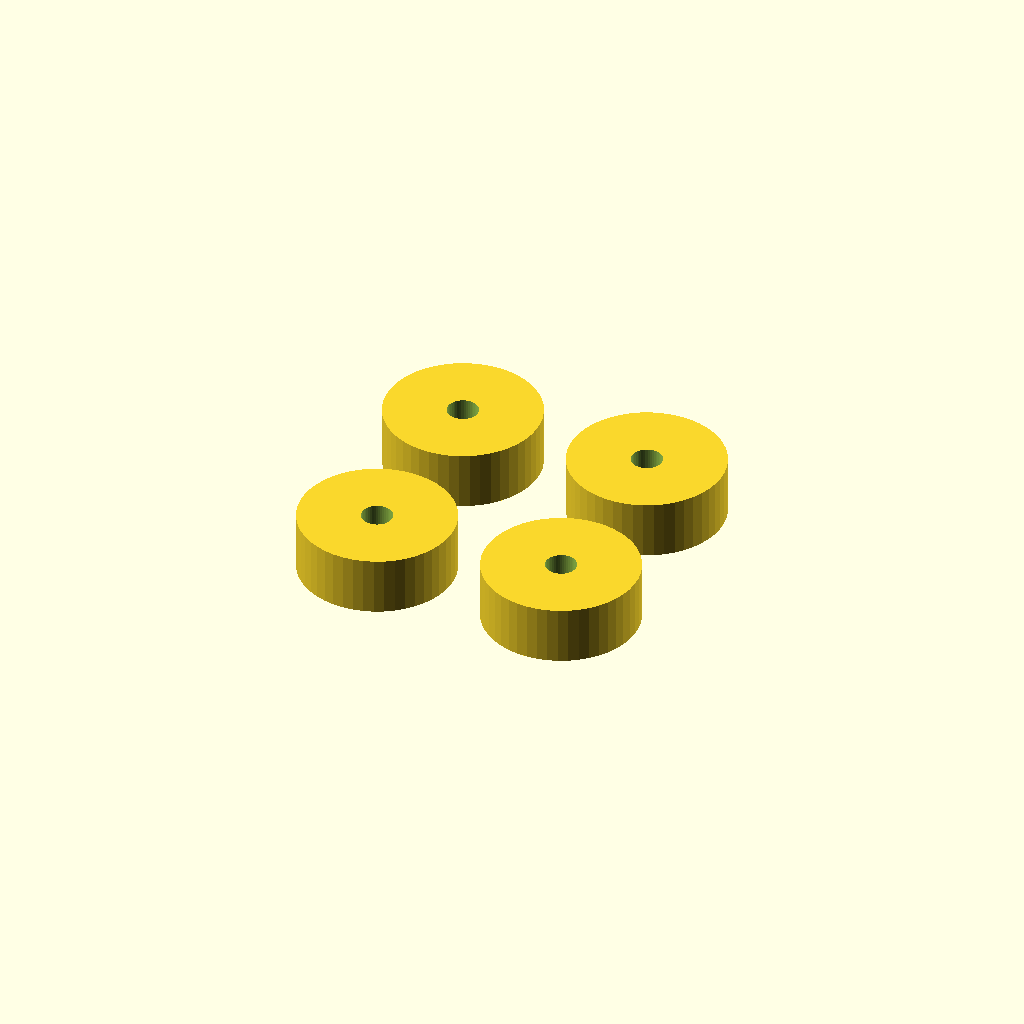
Cell 1: rendered with the file's own defaults.
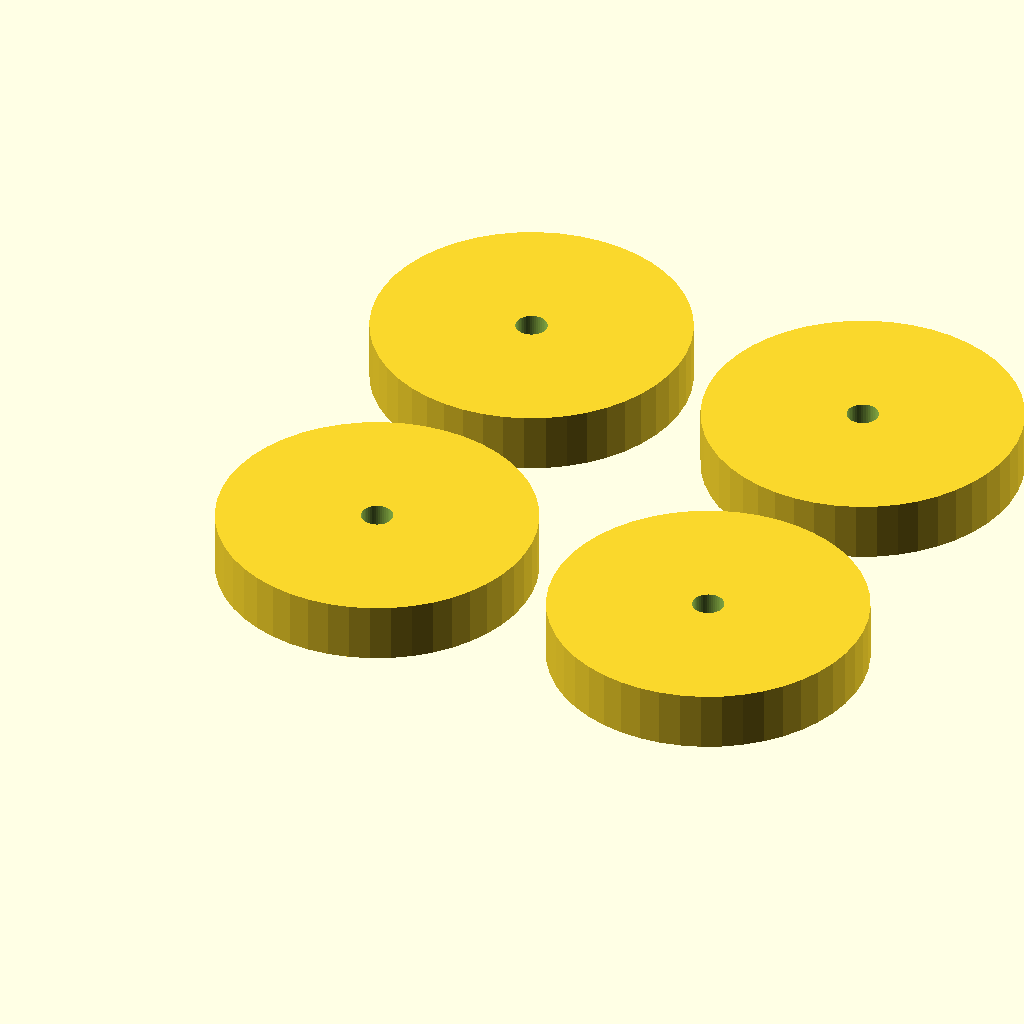
Cell 2: fr4_boss_d = 32 (everything else at default).
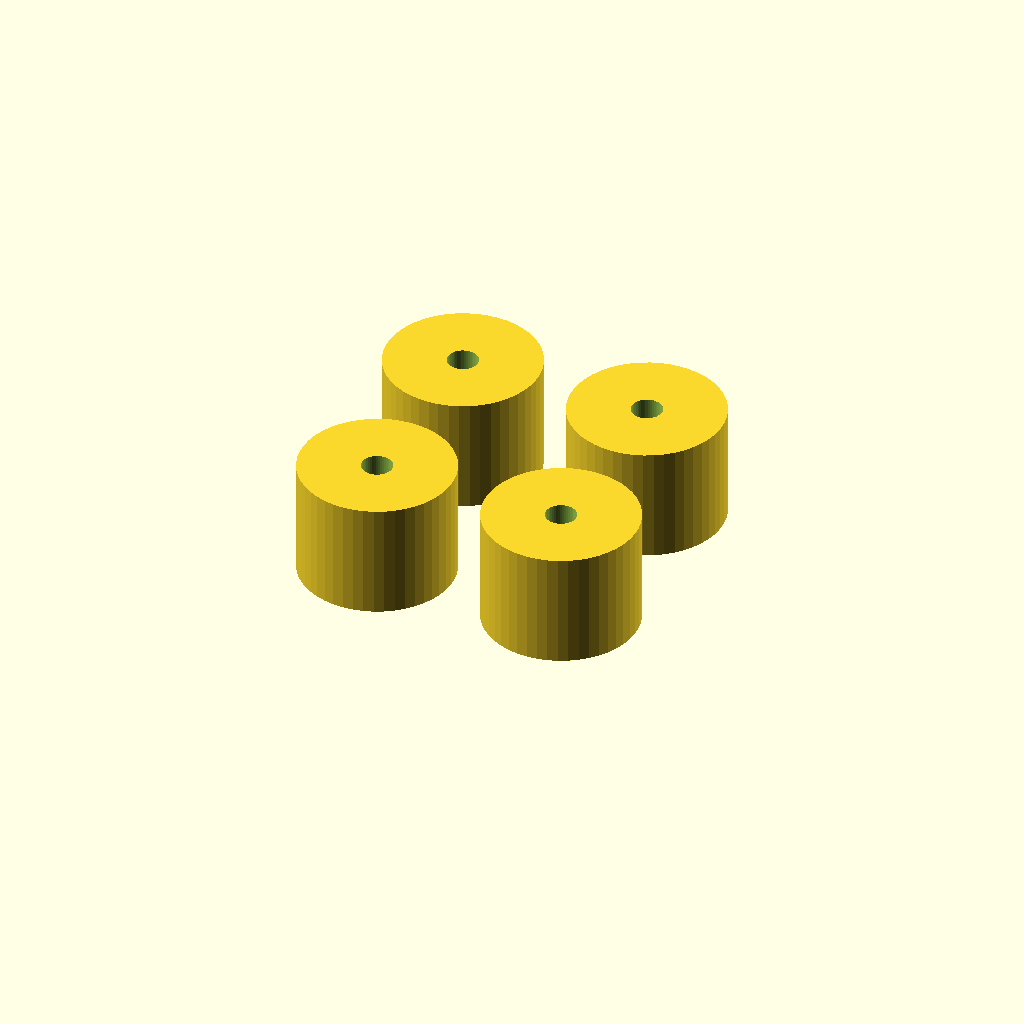
Cell 3: fr4_boss_h = 12 (everything else at default).
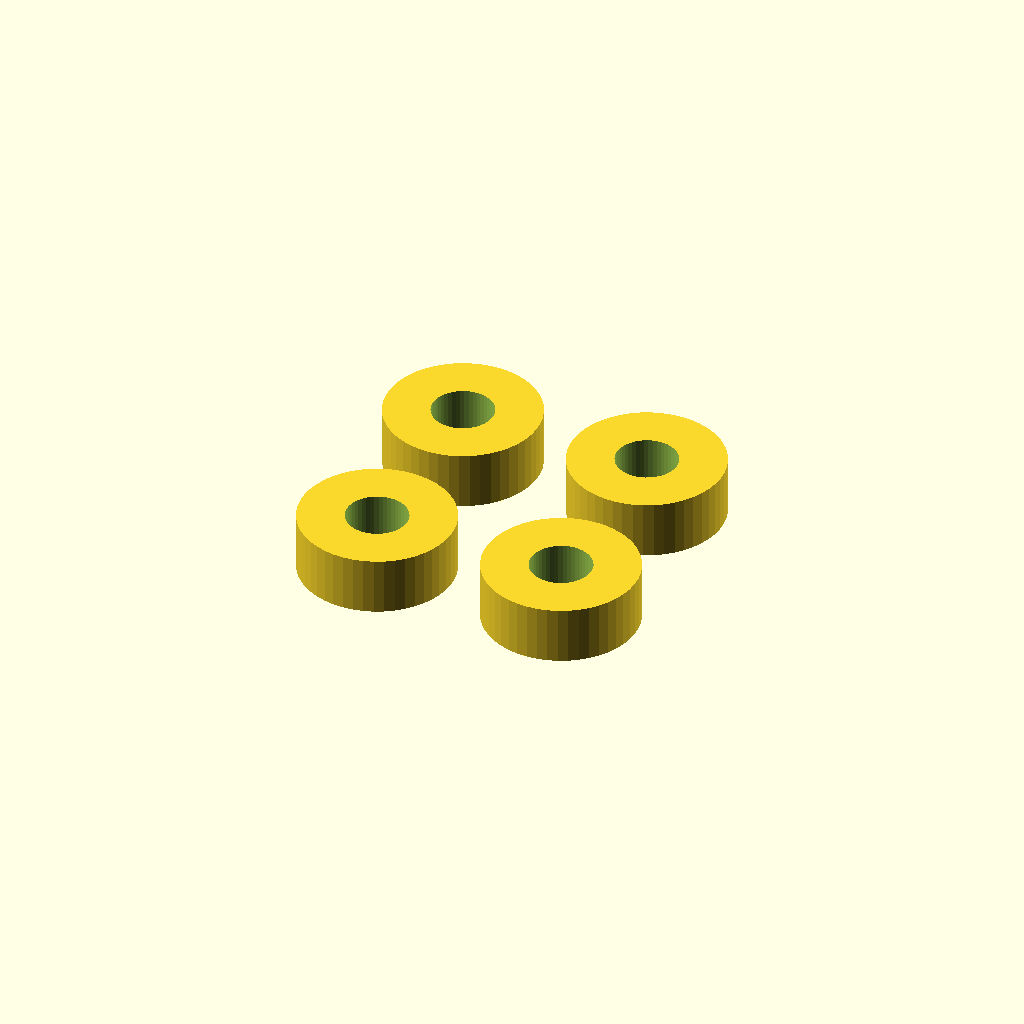
Cell 4: m3_clear_d = 6.4 (everything else at default).
One fixed orthographic camera (rotation 55°, 0°, 25°; colour scheme Cornfield) for every cell.
The OpenSCAD source (efhw_fr4_standoff.scad):
// Retrofit FR4 standoffs for a box printed without floor pads.
// Print 4 spacers; drill the floor with the jig; M3 through-bolts.
// Same XY as fr4_bosses() in the enclosure files.

part = "standoffs"; // "standoffs" | "jig"

fr4_boss_d = 16;
fr4_boss_h = 6;
m3_clear_d = 3.2;          // through-hole for M3×12 (floor + spacer + FR4)
jig_x = 80;
jig_y = 55;
jig_t = 1.2;
jig_finger_d = 8;
jig_edge = 6;              // hole centre to every plate edge
fr4_boss_x = jig_x / 2 - jig_edge;
fr4_boss_y = jig_y / 2 - jig_edge;

$fn = 48;

function fr4_pad_xy(sx, sy) = [sx * fr4_boss_x, sy * fr4_boss_y];

module fr4_standoff() {
    difference() {
        cylinder(d = fr4_boss_d, h = fr4_boss_h);
        translate([0, 0, -0.1])
            cylinder(d = m3_clear_d, h = fr4_boss_h + 0.2);
    }
}

module standoffs_print() {
    pitch = fr4_boss_d + 4;
    for (i = [0:1], j = [0:1])
        translate([i * pitch, j * pitch, 0])
            fr4_standoff();
}

module drill_jig() {
    difference() {
        translate([-jig_x / 2, -jig_y / 2, 0])
            cube([jig_x, jig_y, jig_t]);
        for (sx = [-1, 1], sy = [-1, 1]) {
            p = fr4_pad_xy(sx, sy);
            translate([p[0], p[1], -0.1])
                cylinder(d = m3_clear_d, h = jig_t + 0.2);
        }
        translate([0, 0, -0.1])
            cylinder(d = jig_finger_d, h = jig_t + 0.2);
    }
}

if (part == "jig") {
    drill_jig();
} else if (part == "standoffs") {
    standoffs_print();
}
Parameter table extracted from the source (name, type, default, range or options):
part: string, default "standoffs"
fr4_boss_d: number, default 16
fr4_boss_h: number, default 6
m3_clear_d: number, default 3.2
jig_x: number, default 80
jig_y: number, default 55
jig_t: number, default 1.2
jig_finger_d: number, default 8
jig_edge: number, default 6
